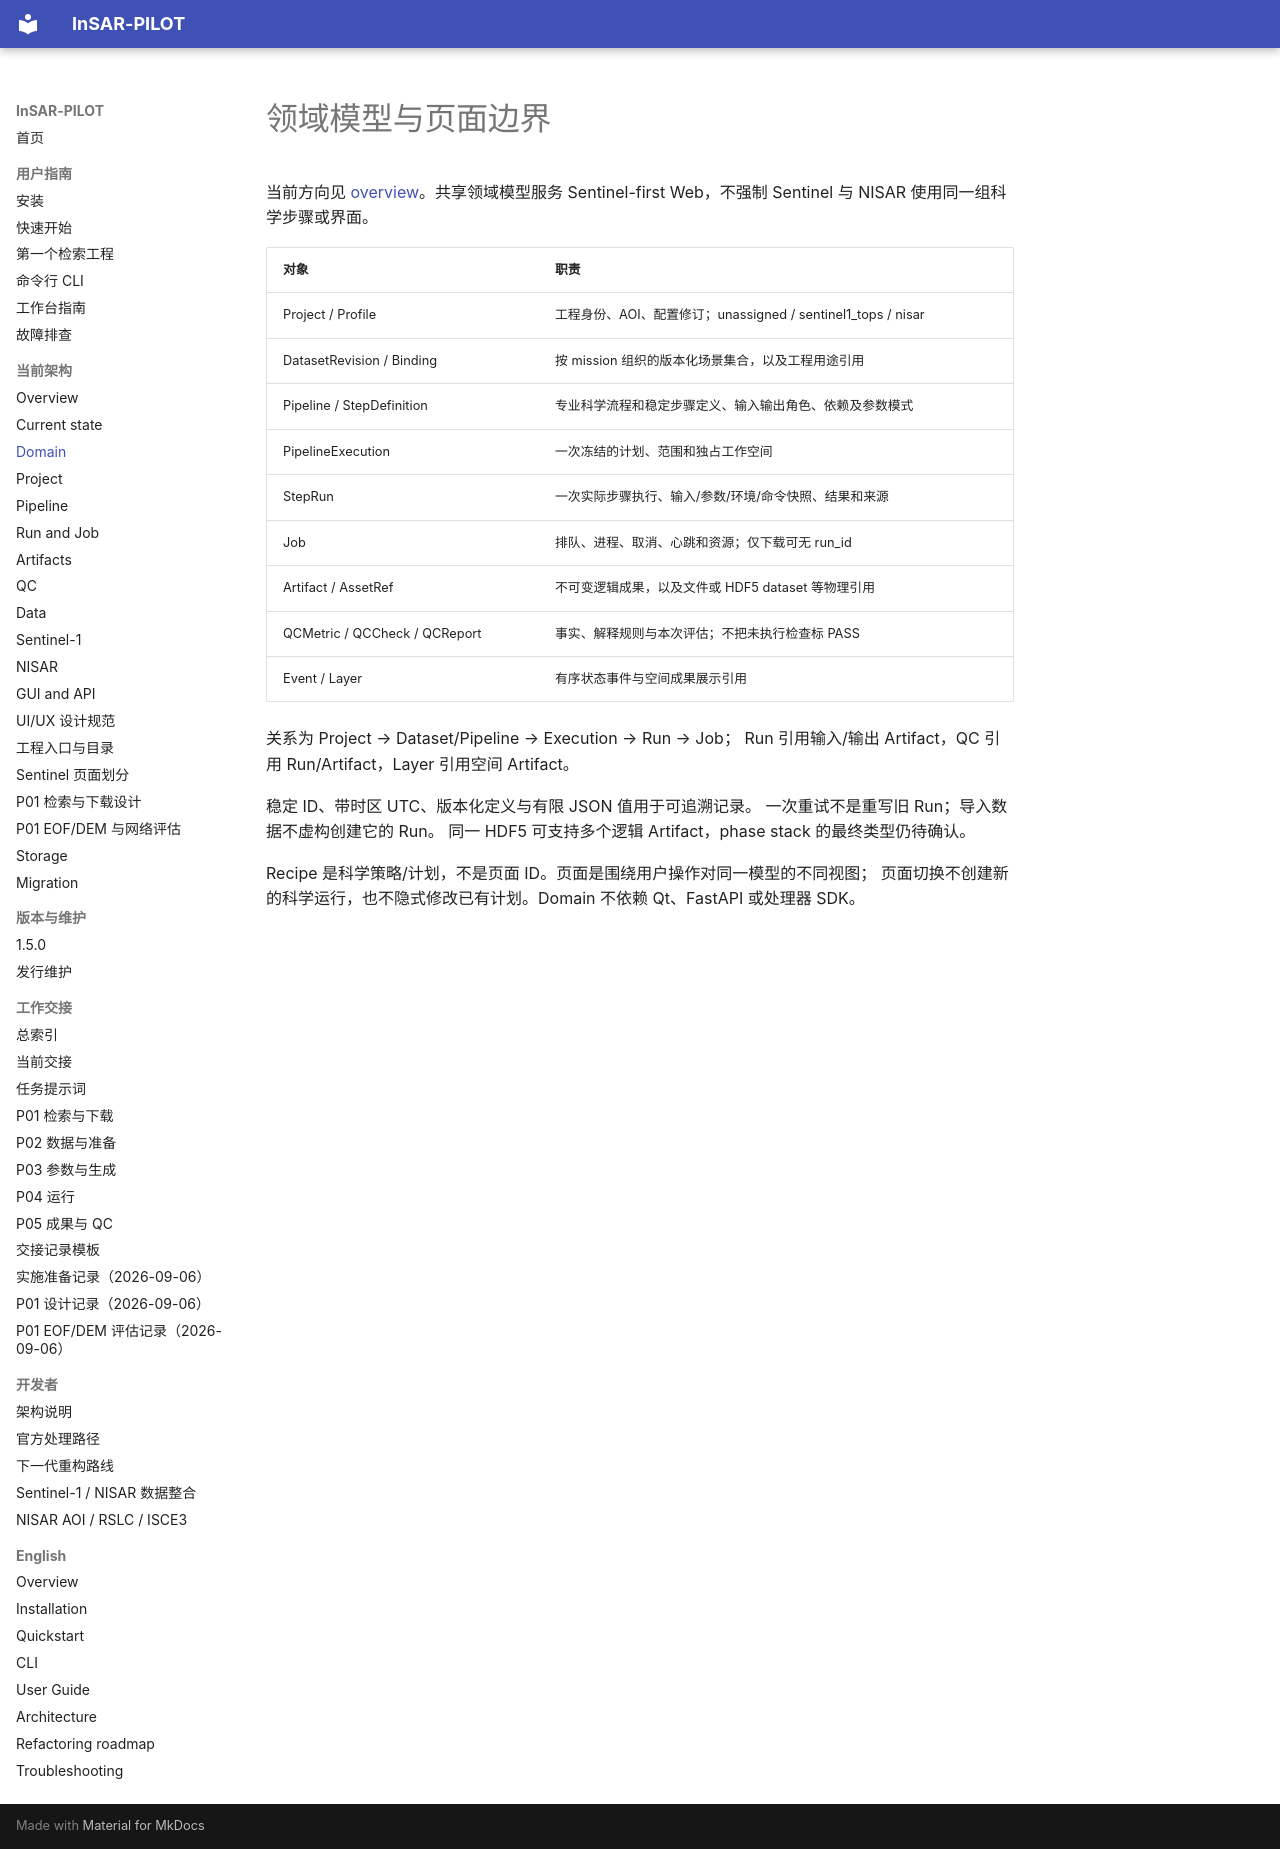

repository: WU-Pengzhan/InSAR-PILOT · page: architecture/domain-model/index.html · generator: mkdocs

# 领域模型与页面边界

当前方向见 [overview](overview.md)。共享领域模型服务 Sentinel-first Web，不强制 Sentinel 与 NISAR 使用同一组科学步骤或界面。

| 对象 | 职责 |
|---|---|
| Project / Profile | 工程身份、AOI、配置修订；unassigned / sentinel1_tops / nisar |
| DatasetRevision / Binding | 按 mission 组织的版本化场景集合，以及工程用途引用 |
| Pipeline / StepDefinition | 专业科学流程和稳定步骤定义、输入输出角色、依赖及参数模式 |
| PipelineExecution | 一次冻结的计划、范围和独占工作空间 |
| StepRun | 一次实际步骤执行、输入/参数/环境/命令快照、结果和来源 |
| Job | 排队、进程、取消、心跳和资源；仅下载可无 run_id |
| Artifact / AssetRef | 不可变逻辑成果，以及文件或 HDF5 dataset 等物理引用 |
| QCMetric / QCCheck / QCReport | 事实、解释规则与本次评估；不把未执行检查标 PASS |
| Event / Layer | 有序状态事件与空间成果展示引用 |

关系为 Project → Dataset/Pipeline → Execution → Run → Job；
Run 引用输入/输出 Artifact，QC 引用 Run/Artifact，Layer 引用空间 Artifact。

稳定 ID、带时区 UTC、版本化定义与有限 JSON 值用于可追溯记录。
一次重试不是重写旧 Run；导入数据不虚构创建它的 Run。
同一 HDF5 可支持多个逻辑 Artifact，phase stack 的最终类型仍待确认。

Recipe 是科学策略/计划，不是页面 ID。页面是围绕用户操作对同一模型的不同视图；
页面切换不创建新的科学运行，也不隐式修改已有计划。Domain 不依赖 Qt、FastAPI 或处理器 SDK。
